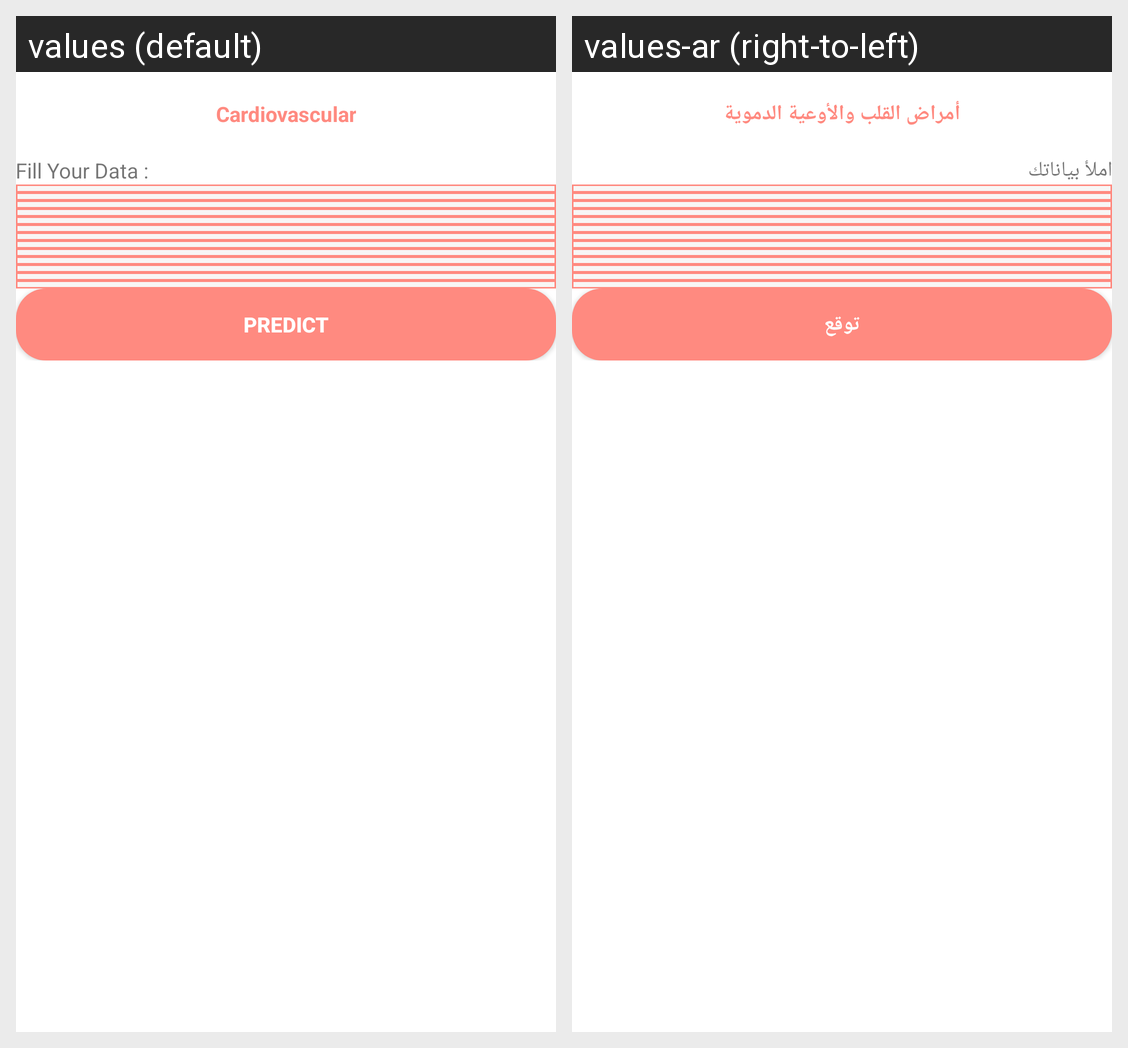

For this localized Android screen grid, give each drawn string resource with its value in every locale shown.
Android screen res/layout/activity_cardio_predict.xml rendered under 2 locales, left to right: values (default), values-ar (right-to-left). Device: Nexus 5 (rendered at 1080×1920; each locale shown at half size, 540×960, under a caption strip naming it); theme Theme.HeartDiseasesPrediction.
Strings drawn on this screen, with the default value and each locale's value (text and hints the layout hard-codes, and strings that could not be matched under every locale, appear in the picture but are not listed):

cardiovascular
  values: Cardiovascular
  values-ar: أمراض القلب والأوعية الدموية

fill_your_data
  values: Fill Your Data :
  values-ar: املأ بياناتك

predict
  values: Predict
  values-ar: توقع
